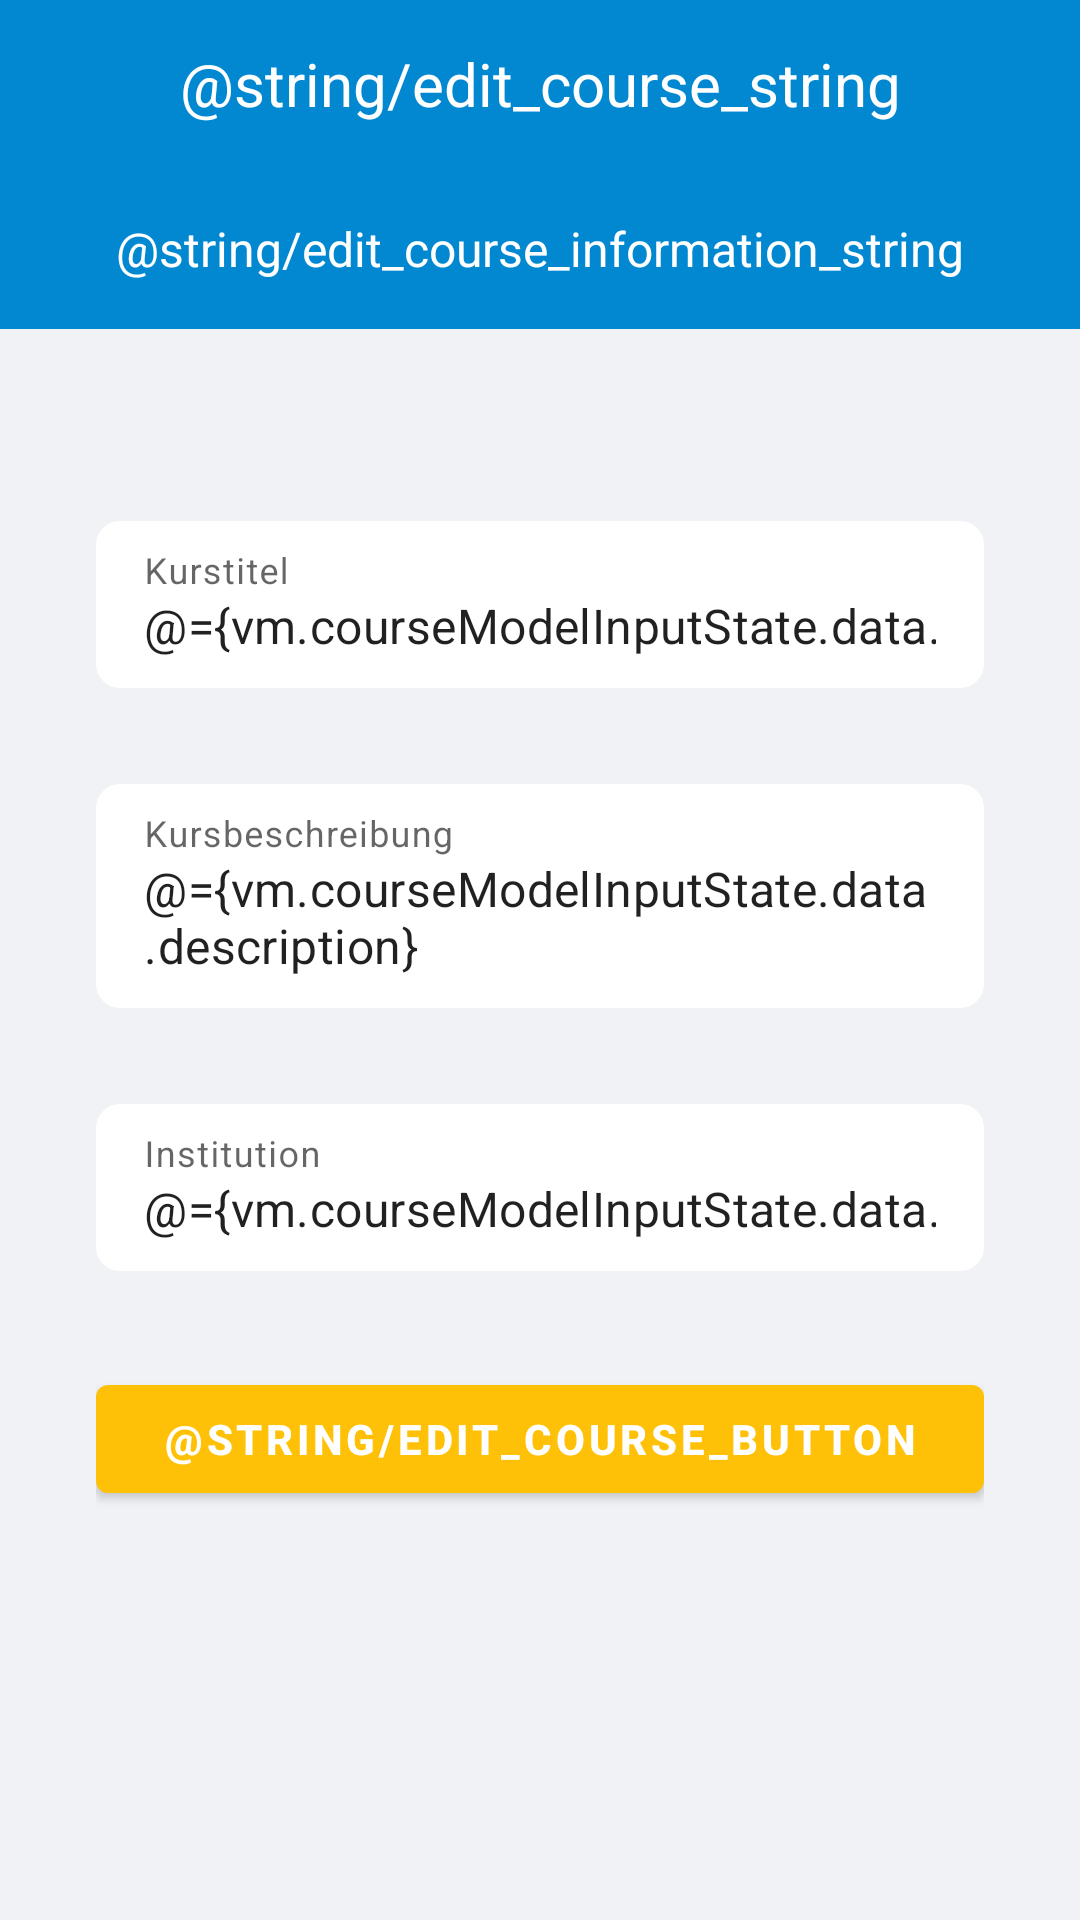

Android layout source for this screen:
<!-- AndroidManifest.xml: application theme Theme.unserhoersaal -->
<!-- res/layout/fragment_edit_course.xml -->
<?xml version="1.0" encoding="utf-8"?>
<layout xmlns:android="http://schemas.android.com/apk/res/android"
    xmlns:app="http://schemas.android.com/apk/res-auto"
    xmlns:tools="http://schemas.android.com/tools">

    <data>
        <variable
            name="vm"
            type="com.example.unserhoersaal.viewmodel.CreateCourseViewModel" />
    </data>

    <androidx.constraintlayout.widget.ConstraintLayout
        android:layout_width="match_parent"
        android:layout_height="match_parent"
        tools:context="views.editCourseFragment"
        android:background="@color/app_background">

        <com.google.android.material.appbar.MaterialToolbar
            android:id="@+id/editCourseToolbar"
            android:layout_width="match_parent"
            android:layout_height="wrap_content"
            android:background="@color/app_blue"
            app:titleTextColor="@color/white"
            app:layout_constraintEnd_toEndOf="parent"
            app:layout_constraintStart_toStartOf="parent"
            app:layout_constraintTop_toTopOf="parent" >

            <TextView
                android:id="@+id/editCourseFragmentToolbarTitle"
                android:layout_width="wrap_content"
                android:layout_height="wrap_content"
                android:text="@string/edit_course_string"
                style="@style/toolbarTitleStyle"/>

        </com.google.android.material.appbar.MaterialToolbar>

        <androidx.constraintlayout.widget.ConstraintLayout
            android:id="@+id/editCourseFragmentConstraintLayout"
            android:layout_width="match_parent"
            android:layout_height="wrap_content"
            android:padding="16dp"
            android:background="@color/app_blue"
            app:layout_constraintEnd_toEndOf="parent"
            app:layout_constraintStart_toStartOf="parent"
            app:layout_constraintTop_toBottomOf="@+id/editCourseToolbar">

            <TextView
                style="@style/toolbarSubtitleStyle"
                android:layout_width="wrap_content"
                android:layout_height="wrap_content"
                android:text="@string/edit_course_information_string"
                app:layout_constraintBottom_toBottomOf="parent"
                app:layout_constraintEnd_toEndOf="parent"
                app:layout_constraintStart_toStartOf="parent"
                app:layout_constraintTop_toTopOf="parent" />

        </androidx.constraintlayout.widget.ConstraintLayout>

        <ScrollView
            android:id="@+id/editCourseFragmentScrollView"
            android:layout_width="match_parent"
            android:layout_height="0dp"
            app:layout_constraintBottom_toBottomOf="parent"
            app:layout_constraintEnd_toEndOf="parent"
            app:layout_constraintStart_toStartOf="parent"
            app:layout_constraintTop_toBottomOf="@+id/editCourseFragmentConstraintLayout">

            <LinearLayout
                android:layout_width="match_parent"
                android:layout_height="wrap_content"
                android:layout_gravity="top"
                android:layout_margin="32dp"
                android:orientation="vertical">



                <com.google.android.material.textfield.TextInputLayout
                    android:id="@+id/editCourseFragmentCourseTitleInputField"
                    android:layout_width="match_parent"
                    android:layout_height="wrap_content"
                    android:layout_marginTop="32dp"
                    android:hint="@string/create_course_fragment_title_hint"
                    style="@style/inputField">

                    <com.google.android.material.textfield.TextInputEditText
                        android:id="@+id/editCourseFragmentCourseTitleEditText"
                        android:text="@={vm.courseModelInputState.data.title}"
                        android:layout_width="match_parent"
                        android:layout_height="wrap_content"
                        android:singleLine="true"
                        android:background="@drawable/rounded_corners"
                        android:maxLength="100"/>

                    <TextView
                        android:id="@+id/editCourseFragmentCourseTitleErrorText"
                        android:visibility="gone"
                        android:textColor="@color/red"
                        android:layout_width="match_parent"
                        android:layout_height="match_parent"/>

                </com.google.android.material.textfield.TextInputLayout>

                <com.google.android.material.textfield.TextInputLayout
                    android:id="@+id/editCourseFragmentCourseDescriptionInputField"
                    android:layout_width="match_parent"
                    android:layout_height="wrap_content"
                    android:layout_marginTop="32dp"
                    android:hint="@string/create_course_fragment_course_description"
                    style="@style/inputField">

                    <com.google.android.material.textfield.TextInputEditText
                        android:id="@+id/editCourseFragmentCourseDescriptionEditText"
                        android:text="@={vm.courseModelInputState.data.description}"
                        android:layout_width="match_parent"
                        android:layout_height="wrap_content"
                        android:imeOptions="actionDone"
                        android:singleLine="false"
                        android:background="@drawable/rounded_corners"
                        android:maxLength="500"/>

                    <TextView
                        android:id="@+id/editCourseFragmentCourseDescriptionErrorText"
                        android:visibility="gone"
                        android:textColor="@color/red"
                        android:layout_width="match_parent"
                        android:layout_height="match_parent"/>

                </com.google.android.material.textfield.TextInputLayout>

                <com.google.android.material.textfield.TextInputLayout
                    android:id="@+id/editCourseFragmentCourseInstitutionInputField"
                    android:layout_width="match_parent"
                    android:layout_height="wrap_content"
                    android:layout_marginTop="32dp"
                    android:hint="@string/create_course_fragment_course_institution"
                    style="@style/inputField">

                    <com.google.android.material.textfield.TextInputEditText
                        android:id="@+id/editCourseFragmentCourseInstitutionEditText"
                        android:text="@={vm.courseModelInputState.data.institution}"
                        android:layout_width="match_parent"
                        android:layout_height="wrap_content"
                        android:imeOptions="actionDone"
                        android:singleLine="true"
                        android:background="@drawable/rounded_corners"
                        android:maxLength="75"/>

                    <TextView
                        android:id="@+id/editCourseFragmentCourseInstitutionErrorText"
                        android:visibility="gone"
                        android:textColor="@color/red"
                        android:layout_width="match_parent"
                        android:layout_height="match_parent"/>

                </com.google.android.material.textfield.TextInputLayout>

                <TextView
                    android:id="@+id/editCourseFragmentCourseGeneralErrorText"
                    android:visibility="gone"
                    android:textColor="@color/red"
                    android:layout_width="match_parent"
                    android:layout_height="match_parent"
                    app:layout_constraintEnd_toEndOf="parent"
                    app:layout_constraintStart_toStartOf="parent"/>

                <androidx.constraintlayout.widget.ConstraintLayout
                    android:id="@+id/editCourseFragmenteditButtonWrapper"
                    android:layout_marginTop="32dp"
                    android:layout_marginBottom="64dp"
                    android:layout_width="match_parent"
                    android:layout_height="wrap_content">

                    <com.google.android.material.button.MaterialButton
                        android:id="@+id/editCourseFragmenteditButton"
                        android:layout_width="match_parent"
                        android:layout_height="wrap_content"
                        android:onClick="@{(view) -> vm.createCourse()}"
                        android:text="@string/edit_course_button"
                        style="@style/wideOrangeButton"
                        app:layout_constraintEnd_toEndOf="parent"
                        app:layout_constraintStart_toStartOf="parent"
                        app:layout_constraintTop_toTopOf="parent"
                        app:layout_constraintBottom_toBottomOf="parent"/>

                    <ProgressBar
                        android:id="@+id/coursesEditFragmentProgressSpinner"
                        android:layout_width="32dp"
                        android:layout_height="32dp"
                        android:elevation="8dp"
                        android:indeterminate="true"
                        android:indeterminateTint="@color/white"
                        android:indeterminateTintMode="src_in"
                        android:visibility="gone"
                        app:layout_constraintBottom_toBottomOf="@+id/editCourseFragmenteditButtonWrapper"
                        app:layout_constraintEnd_toEndOf="@+id/editCourseFragmenteditButtonWrapper"
                        app:layout_constraintHorizontal_bias="0.975"
                        app:layout_constraintStart_toStartOf="@+id/editCourseFragmenteditButtonWrapper"
                        app:layout_constraintTop_toTopOf="@+id/editCourseFragmenteditButtonWrapper" />

                </androidx.constraintlayout.widget.ConstraintLayout>

            </LinearLayout>

        </ScrollView>
    </androidx.constraintlayout.widget.ConstraintLayout>
</layout>
<!-- resources referenced by this layout -->
<resources>
  <color name="app_background">#f0f2f5</color>
  <color name="app_blue">#0288D1</color>
  <color name="red">#FF3C38</color>
  <color name="white">#FFFFFFFF</color>
  <!-- drawable rounded_corners (drawable) -->
  <?xml version="1.0" encoding="utf-8"?>
  <shape xmlns:android="http://schemas.android.com/apk/res/android"
      android:shape="rectangle">
  
      <corners
          android:radius="8dp"/>
      <solid android:color="@color/white"/>
  </shape>
  <string name="create_course_fragment_course_description">Kursbeschreibung</string>
  <string name="create_course_fragment_course_institution">Institution</string>
  <string name="create_course_fragment_title_hint">Kurstitel</string>
  <style name="inputField" parent="Widget.MaterialComponents.TextInputLayout.FilledBox">
          <item name="android:background">@drawable/input_field_background</item>
          <item name="boxStrokeWidth">0dp</item>
          <item name="boxStrokeWidthFocused">0dp</item>
          <item name="boxStrokeColor">@color/app_blue</item>
      </style>
  <style name="toolbarSubtitleStyle" parent="Widget.MaterialComponents.TextView">
          <item name="android:textColor">@color/white</item>
          <item name="android:textSize">16sp</item>
          <item name="android:textAlignment">center</item>
      </style>
  <style name="toolbarTitleStyle" parent="Widget.MaterialComponents.TextView">
          <item name="android:textColor">@color/white</item>
          <item name="android:textSize">20sp</item>
          <item name="android:layout_gravity">center</item>
      </style>
  <style name="wideOrangeButton" parent="TextAppearance.MaterialComponents.Button">
          <item name="cornerRadius">4dp</item>
          <item name="backgroundTint">@color/button_orange_state</item>
          <item name="android:textColor">@color/white</item>
          <item name="android:textStyle">bold</item>
      </style>
  <style name="Theme.unserhoersaal" parent="Theme.MaterialComponents.DayNight.DarkActionBar">
          
          <item name="colorPrimary">@color/app_blue</item>
          <item name="colorPrimaryVariant">@color/app_darker_blue</item>
          <item name="colorPrimaryDark">@color/app_darker_blue</item>
          <item name="colorOnPrimary">@color/white</item>
          
          <item name="colorSecondary">@color/teal_200</item>
          <item name="colorSecondaryVariant">@color/teal_700</item>
          <item name="colorOnSecondary">@color/black</item>
          
          <item name="android:statusBarColor" tools:targetApi="l">@color/app_blue</item>
          
          <item name="android:textColorSecondary">@color/white</item>
      </style>
  <!-- drawable input_field_background (drawable) -->
  <?xml version="1.0" encoding="utf-8"?>
  <shape xmlns:android="http://schemas.android.com/apk/res/android"
      android:shape="rectangle">
  
      <corners
          android:radius="8dp"/>
      <solid android:color="@color/app_background"/>
  </shape>
  <color name="app_darker_blue">#005B9F</color>
  <color name="teal_200">#FF03DAC5</color>
  <color name="teal_700">#FF018786</color>
  <color name="black">#FF000000</color>
</resources>
